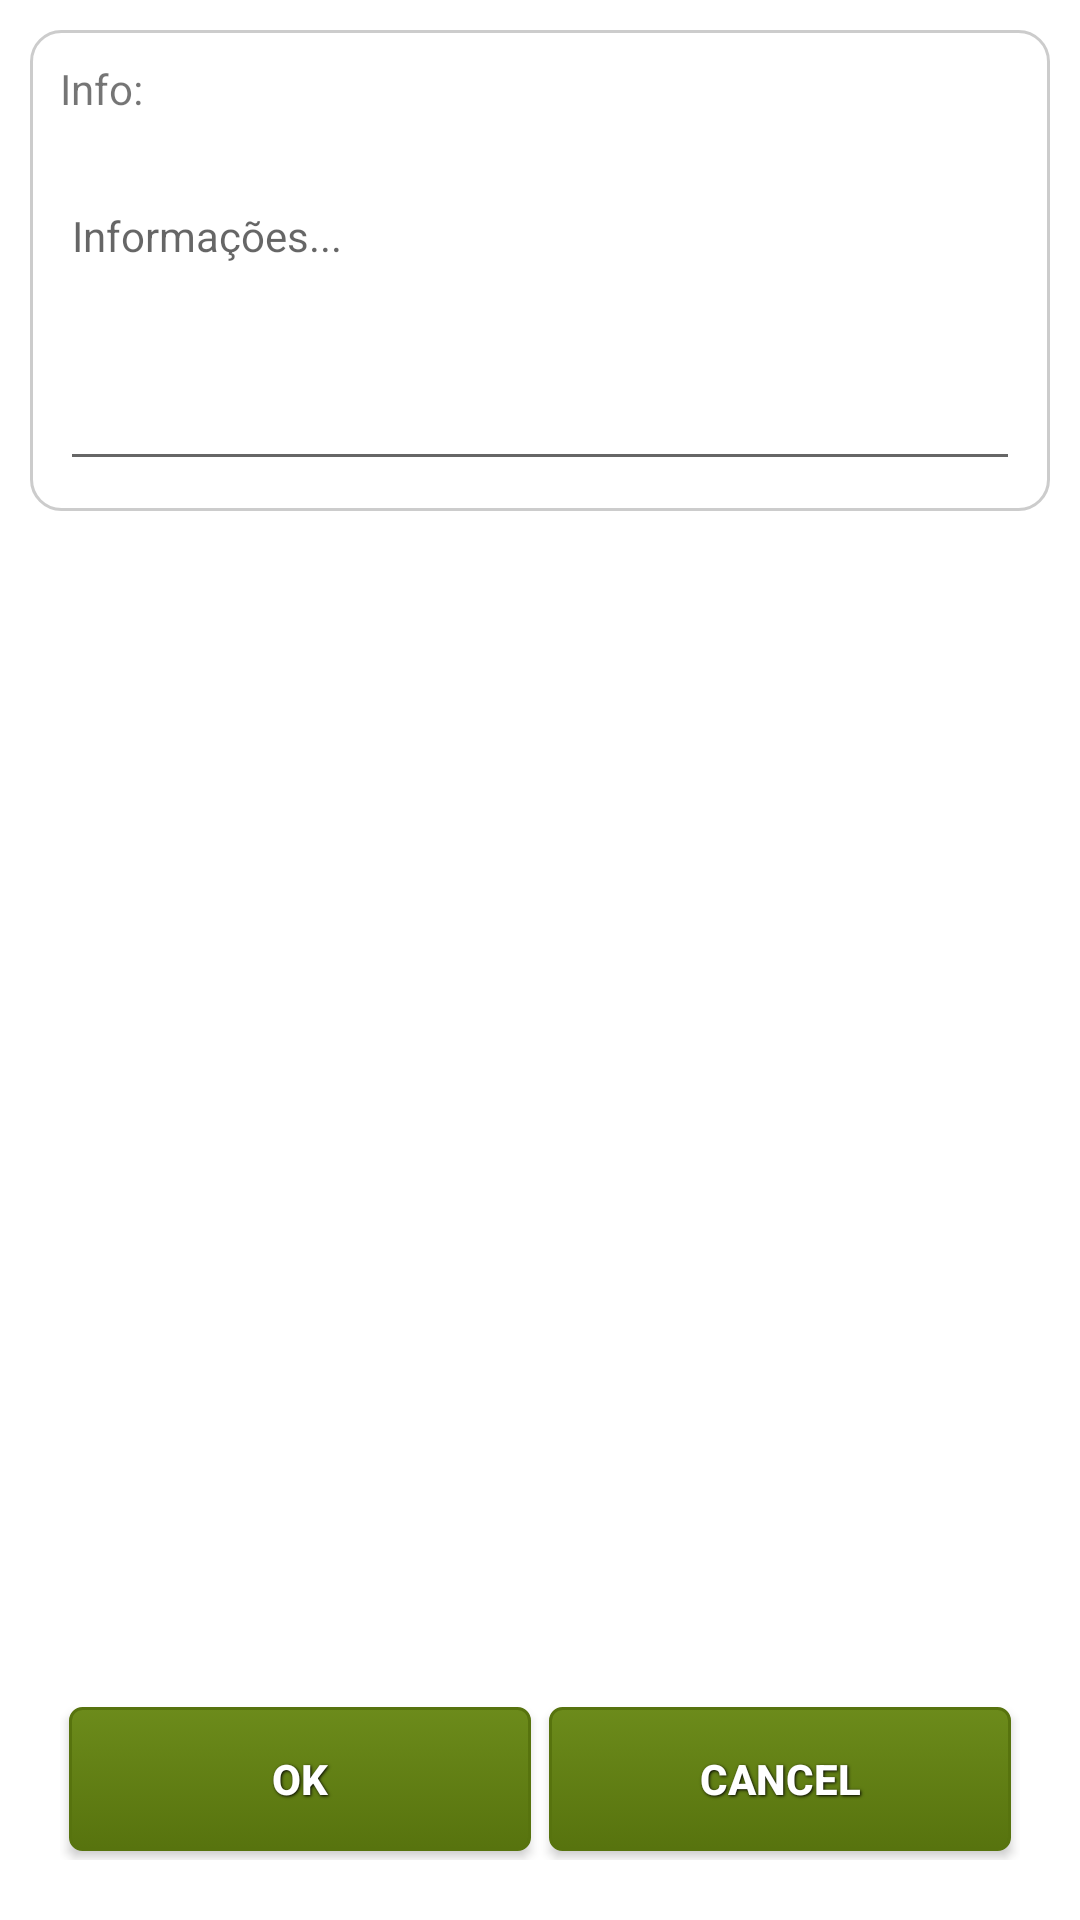

Produce the Android XML layout that renders to this screen, including the resource entries it uses.
<!-- AndroidManifest.xml: application theme Theme.AppCompat.Light -->
<!-- res/layout/activity_form_info.xml -->
<?xml version="1.0" encoding="utf-8"?>

<RelativeLayout xmlns:android="http://schemas.android.com/apk/res/android"
    android:layout_width="fill_parent"
    android:layout_height="fill_parent"
    android:background="#ffffffff" >

    <LinearLayout
        android:id="@+id/ControlButtons"
        android:layout_width="fill_parent"
        android:layout_height="wrap_content"
        android:layout_alignParentBottom="true"
        android:padding="20sp" >

        <Button
            android:id="@+id/OkDialog"
            style="@style/ButtonTextMedioWrap"
            android:layout_width="0dip"
            android:layout_height="wrap_content"
            android:layout_weight="1"
            android:background="@drawable/btn_gray"
            android:text="@android:string/ok" />

        <Button
            android:id="@+id/CancelDialog"
            style="@style/ButtonTextMedioWrap"
            android:layout_width="0dip"
            android:layout_height="wrap_content"
            android:layout_weight="1"
            android:background="@drawable/btn_gray"
            android:text="@android:string/cancel" />
    </LinearLayout>

    <ScrollView
        android:id="@+id/ContactScroll"
        android:layout_width="fill_parent"
        android:layout_height="wrap_content"
        android:layout_alignParentTop="true"
        android:layout_above="@id/ControlButtons">

        <LinearLayout
            android:layout_width="fill_parent"
            android:layout_height="wrap_content"
            android:background="#ffffffff"
            android:orientation="vertical"
            android:padding="10dp" >

            <TableLayout
                android:layout_width="fill_parent"
                android:layout_height="wrap_content"
                android:background="@drawable/roundcorners_white" >

                <TableRow
                    android:layout_width="fill_parent"
                    android:layout_height="wrap_content"
                    android:padding="10dp" >

                    <TextView
                        android:id="@+id/lbInfo"
                        android:layout_width="wrap_content"
                        android:layout_height="wrap_content"
                        android:text="Info:" >
                    </TextView>
                 </TableRow>
                    
				<TableRow
                    android:layout_width="fill_parent"
                    android:layout_height="wrap_content"
                    android:padding="10dp" >
                    <EditText
                        android:id="@+id/txt_info"
                        android:layout_width="fill_parent"
                        android:layout_height="wrap_content"
                         android:layout_weight="1"
                        android:gravity="top"
                        android:hint="Informações..."
                        android:inputType="textMultiLine"
                        android:lines="5"
                        android:text=""
                        android:textSize="14sp" >
                    </EditText>
                </TableRow>
            </TableLayout>
        </LinearLayout>
    </ScrollView>

</RelativeLayout>
<!-- resources referenced by this layout -->
<resources>
  <!-- drawable btn_gray (drawable) -->
  <?xml version="1.0" encoding="utf-8"?>
  
  <selector xmlns:android="http://schemas.android.com/apk/res/android">
  
      <item android:state_pressed="true"><shape>
              <solid android:color="#6c8b1b" />
  
              <stroke android:width="1dp" android:color="#57730e" />
  
              <corners android:radius="3dp" />
  
              <padding android:bottom="10dp" android:left="10dp" android:right="10dp" android:top="10dp" />
          </shape></item>
      <item android:state_checked="true"><shape>
              <gradient android:angle="270" android:endColor="#f3ae1b" android:startColor="#bb6008" />
  
              <stroke android:width="1dp" android:color="#f3ae1b" />
  
              <corners android:radius="3dp" />
  
              <padding android:bottom="10dp" android:left="10dp" android:right="10dp" android:top="10dp" />
          </shape></item>
       <item android:state_checked="false"><shape>
              <gradient android:angle="270" android:endColor="#57730e" android:startColor="#6c8b1b" />
  
              <stroke android:width="1dp" android:color="#57730e" />
  
              <corners android:radius="4dp" />
  
              <padding android:bottom="10dp" android:left="10dp" android:right="10dp" android:top="10dp" />
          </shape></item>
      <item><shape>
              <gradient android:angle="270" android:endColor="#57730e" android:startColor="#6c8b1b" />
  
              <stroke android:width="1dp" android:color="#57730e" />
  
              <corners android:radius="4dp" />
  
              <padding android:bottom="10dp" android:left="10dp" android:right="10dp" android:top="10dp" />
          </shape></item>
  </selector>
  <!-- drawable roundcorners_white (drawable) -->
  <?xml version="1.0" encoding="utf-8"?>
  
  <shape xmlns:android="http://schemas.android.com/apk/res/android"
      android:shape="rectangle" >
  
      <gradient
          android:angle="270"
          android:endColor="#ffffff"
          android:startColor="#ffffff" />
  
      <stroke
          android:width="1dp"
          android:color="#cccccc" />
  
      <corners
          android:bottomLeftRadius="10dp"
          android:bottomRightRadius="10dp"
          android:topLeftRadius="10dp"
          android:topRightRadius="10dp" />
  
  </shape>
  <style name="ButtonTextMedioWrap">
          <item name="android:layout_width">wrap_content</item>
          <item name="android:layout_height">wrap_content</item>
          <item name="android:textColor">#ffffff</item>
          <item name="android:gravity">center</item>
          <item name="android:layout_margin">3dp</item>
          <item name="android:textSize">14dp</item>
          <item name="android:textStyle">bold</item>
          <item name="android:shadowColor">#000000</item>
          <item name="android:shadowDx">1</item>
          <item name="android:shadowDy">1</item>
          <item name="android:shadowRadius">2</item>
      </style>
</resources>
